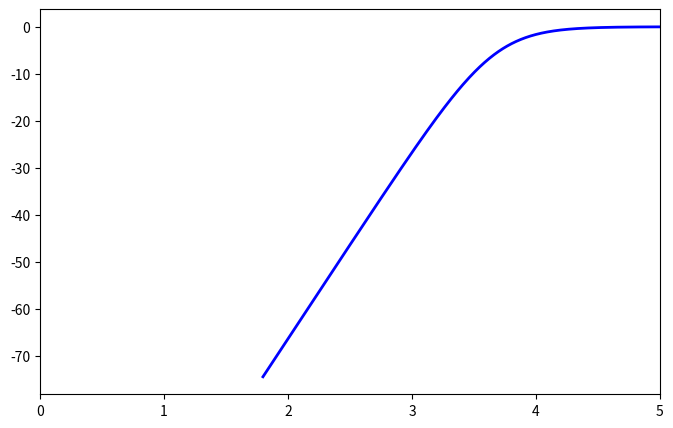

This figure's Python source: (Note: this script raises an exception after producing the figure.)
import numpy as np
import matplotlib.pyplot as plt

# Component values
C1, C2 = 220e-9, 220e-9  # 100 nF
R1, R2 = 1e3, 1e3  # 5 kΩ

# Frequency range (log scale)
frequencies = np.linspace(0, 1e5, 10000)  # 10 Hz to 100 kHz
w = 2 * np.pi * frequencies  # Convert to angular frequency

# Low-pass filter magnitude response
def highpass(w, C1, C2, R1, R2):
    magnitude = ((w ** 2) * C1 * C2 * R1 * R2)/ np.sqrt((1 - (w ** 2) * C1 * C2 * R1 * R2) ** 2 + (w * R2 * (C1 + C2)) ** 2)
    return 20 * np.log10(magnitude)  # Use log10, not log

# Compute response
y_values = highpass(w, C1, C2, R1, R2)

# Calculate -3 dB cutoff frequency
fc = 1 / (2 * np.pi * np.sqrt(C1 * C2 * R1 * R2))
cutoff_level = -3  # -3 dB standard cutoff level

# Plot
plt.figure(figsize=(8, 5))
plt.xlim(0, 5)
plt.plot(np.log10(w), y_values, label="High-Pass Filter", color="b", linewidth=2)

with open("./vals_highpass.txt", "r") as file:
    lines = file.readlines()
    lines.pop(0)
    for l in lines:
        f, v = l.split()
        f = float(f)
        v = float(v)

        plt.scatter(np.log10(2*(np.pi)*f), 20*np.log10(v/5), color="orange")

# Customization
plt.xlabel("Frequency (Hz)", fontsize=12)
plt.ylabel("Magnitude (dB)", fontsize=12)
plt.title("High-Pass Filter Frequency Response", fontsize=14)
plt.grid(which="both", linestyle="--", linewidth=0.5)
plt.axhline(cutoff_level, color="r", linestyle="--", linewidth=1, label="-3 dB Cutoff")
plt.axvline(fc, color="g", linestyle="--", linewidth=1, label=f"Cutoff Frequency: {fc:.1f} Hz")
plt.legend(fontsize=10)
plt.show()
